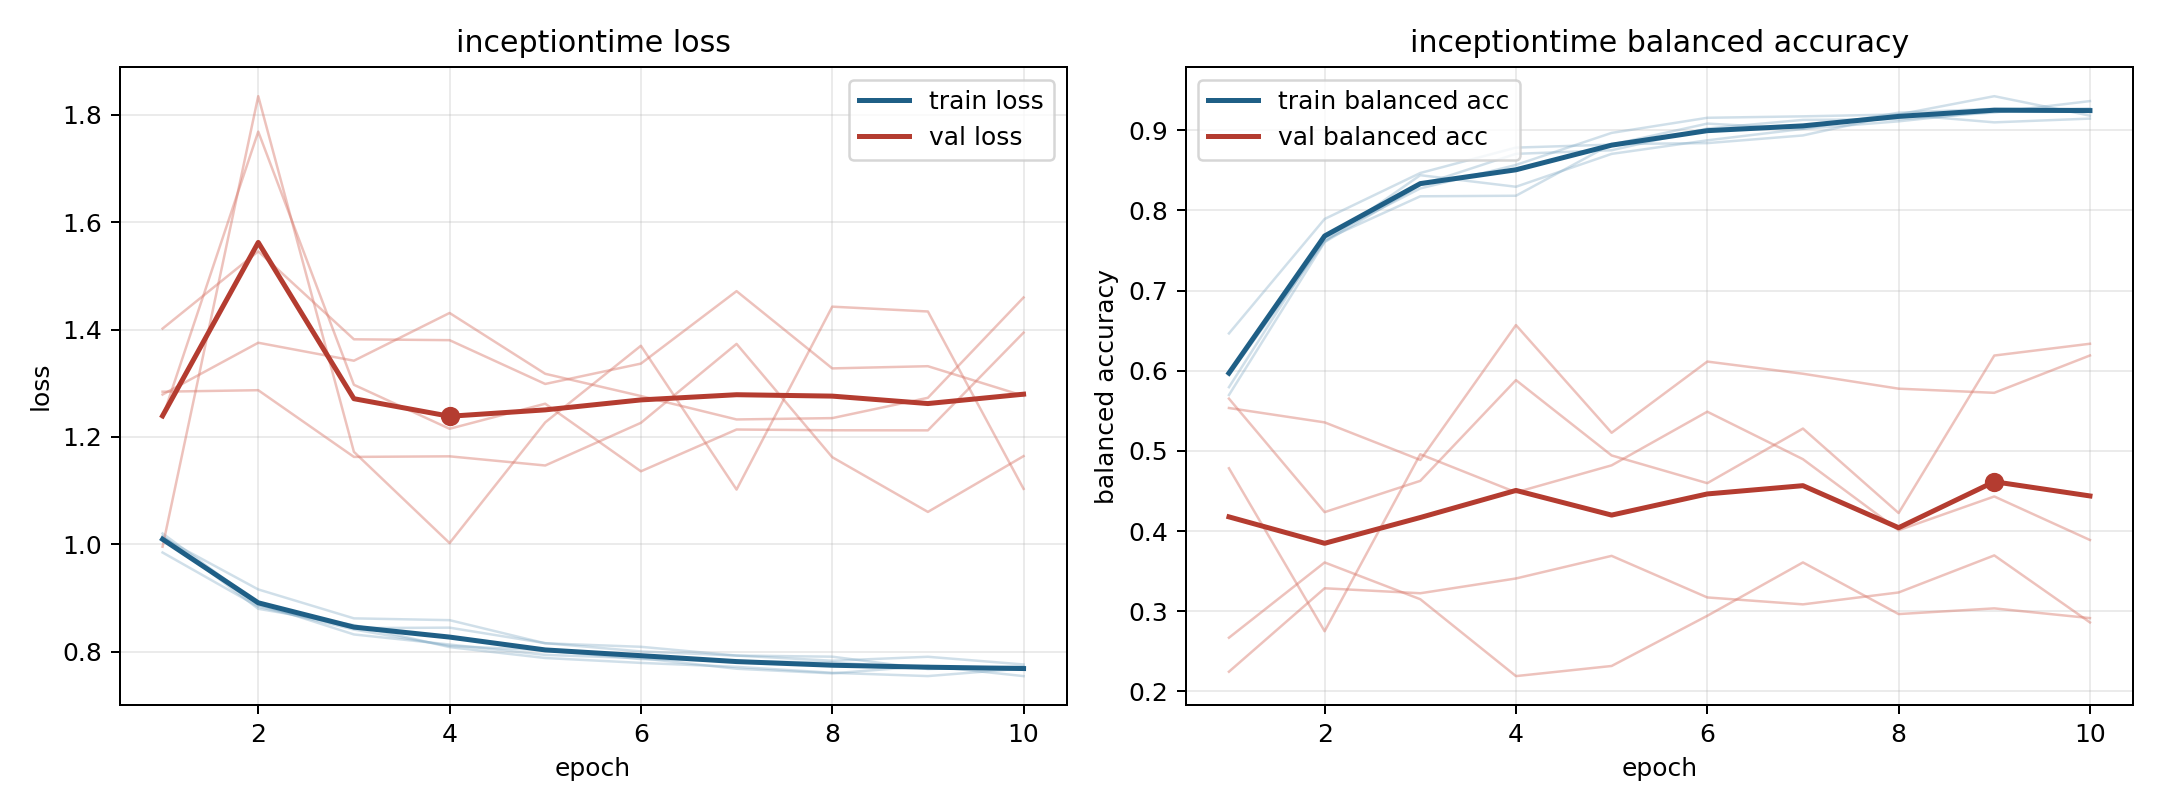

The file beside this chart, header and first rows:
model, fold, epoch, train_loss, train_balanced_accuracy, val_loss, val_balanced_accuracy
inceptiontime, 1, 1, 1.014, 0.5944, 1.284, 0.5652
inceptiontime, 1, 2, 0.8862, 0.7612, 1.287, 0.4236
inceptiontime, 1, 3, 0.844, 0.844, 1.163, 0.4627
inceptiontime, 1, 4, 0.8448, 0.8296, 1.164, 0.5884
inceptiontime, 1, 5, 0.8159, 0.8706, 1.147, 0.4943
inceptiontime, 1, 6, 0.8005, 0.8875, 1.226, 0.4598
inceptiontime, 1, 7, 0.7927, 0.9018, 1.373, 0.5279
inceptiontime, 1, 8, 0.7907, 0.9113, 1.162, 0.4225
inceptiontime, 1, 9, 0.7677, 0.9239, 1.06, 0.619
inceptiontime, 1, 10, 0.7729, 0.9269, 1.164, 0.6337
inceptiontime, 2, 1, 1.016, 0.5795, 1.279, 0.2669
inceptiontime, 2, 2, 0.8799, 0.7664, 1.376, 0.3608
inceptiontime, 2, 3, 0.8495, 0.8275, 1.342, 0.3149
inceptiontime, 2, 4, 0.8085, 0.8568, 1.431, 0.219
inceptiontime, 2, 5, 0.7883, 0.8968, 1.318, 0.2316
inceptiontime, 2, 6, 0.7792, 0.9157, 1.276, 0.2943
inceptiontime, 2, 7, 0.7718, 0.9175, 1.233, 0.3609
inceptiontime, 2, 8, 0.7608, 0.9198, 1.235, 0.2964
inceptiontime, 2, 9, 0.7546, 0.9426, 1.273, 0.3035
inceptiontime, 2, 10, 0.7688, 0.9183, 1.46, 0.2914
inceptiontime, 3, 1, 1.02, 0.5698, 0.9956, 0.5535
inceptiontime, 3, 2, 0.8893, 0.7606, 1.835, 0.5356
inceptiontime, 3, 3, 0.8321, 0.8317, 1.172, 0.4887
inceptiontime, 3, 4, 0.8134, 0.8707, 1.002, 0.657
inceptiontime, 3, 5, 0.794, 0.8752, 1.227, 0.5226
inceptiontime, 3, 6, 0.7879, 0.9023, 1.37, 0.6115
inceptiontime, 3, 7, 0.7683, 0.913, 1.102, 0.5963
inceptiontime, 3, 8, 0.7596, 0.9139, 1.443, 0.5777
inceptiontime, 3, 9, 0.7734, 0.9223, 1.434, 0.5725
inceptiontime, 3, 10, 0.7545, 0.9365, 1.103, 0.6191
inceptiontime, 4, 1, 0.9848, 0.6466, 1.402, 0.2245
inceptiontime, 4, 2, 0.8839, 0.7894, 1.546, 0.3286
inceptiontime, 4, 3, 0.8413, 0.8468, 1.382, 0.3224
inceptiontime, 4, 4, 0.8108, 0.8785, 1.38, 0.3408
inceptiontime, 4, 5, 0.8027, 0.8822, 1.299, 0.369
inceptiontime, 4, 6, 0.7862, 0.9084, 1.337, 0.3172
inceptiontime, 4, 7, 0.7825, 0.902, 1.472, 0.3085
inceptiontime, 4, 8, 0.7799, 0.922, 1.328, 0.3234
inceptiontime, 4, 9, 0.7695, 0.9269, 1.332, 0.3696
inceptiontime, 4, 10, 0.7707, 0.927, 1.277, 0.286
inceptiontime, 5, 1, 1.012, 0.5953, 1.236, 0.4783
inceptiontime, 5, 2, 0.916, 0.7634, 1.769, 0.275
inceptiontime, 5, 3, 0.8621, 0.8177, 1.297, 0.4958
inceptiontime, 5, 4, 0.8588, 0.8184, 1.215, 0.4483
inceptiontime, 5, 5, 0.8156, 0.8829, 1.262, 0.482
inceptiontime, 5, 6, 0.8091, 0.8841, 1.136, 0.5489
inceptiontime, 5, 7, 0.7928, 0.8937, 1.214, 0.4897
inceptiontime, 5, 8, 0.7831, 0.92, 1.212, 0.4011
inceptiontime, 5, 9, 0.7906, 0.91, 1.212, 0.4432
inceptiontime, 5, 10, 0.7762, 0.9147, 1.394, 0.3888
